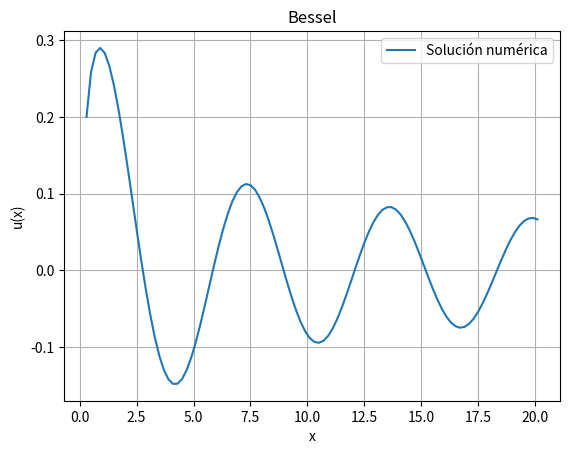

Generate this figure with matplotlib:
import matplotlib.pyplot as plt
import numpy as np

def euler2(f, x, u, v, h, n, m):
    r = []
    t = []
    for i in range(n):
        x = x + h
        u = u + h * v
        v = v + h * f(x, u, v, m)
        r.append(x)
        t.append(u)
    return r, t

def f(x, u, v,m): #la m sale de la ecuacion de Bessel
    '''Aqui definimos la EDO de segundo orden (se despeja la y'')'''
    '''mi m es la n de la ecuacion de Bessel'''
    #return ((np.exp(-2*x))/(1-x**2))-4*v-4*u
    #return 1-v-u

    #Besel:
    #return ((1/x)*v)-((1-((m**2)/(x**2)))*u)
    return ((m**2-x**2)*u - x*v)/(x**2)

# Datos
m=0
x_inicial = 0
x_final = 20
x = 0.1
u = 0 #recodar que la u es la y
v = 1#es y'
n = 100
h = (x_final - x_inicial) / n

'''cuando queremos j0 dejamos las condicones como están, en cambio si queremos y0 las cambiamos de orden los valores de u y v'''






# Método de Euler de segundo orden 
r, t = euler2(f, x, u, v, h, n,m)



# Gráfica
plt.plot(r, t, label='Solución numérica')
plt.xlabel('x')
plt.ylabel('u(x)')
plt.title('Bessel')
plt.legend()
plt.grid(True)
plt.show()



